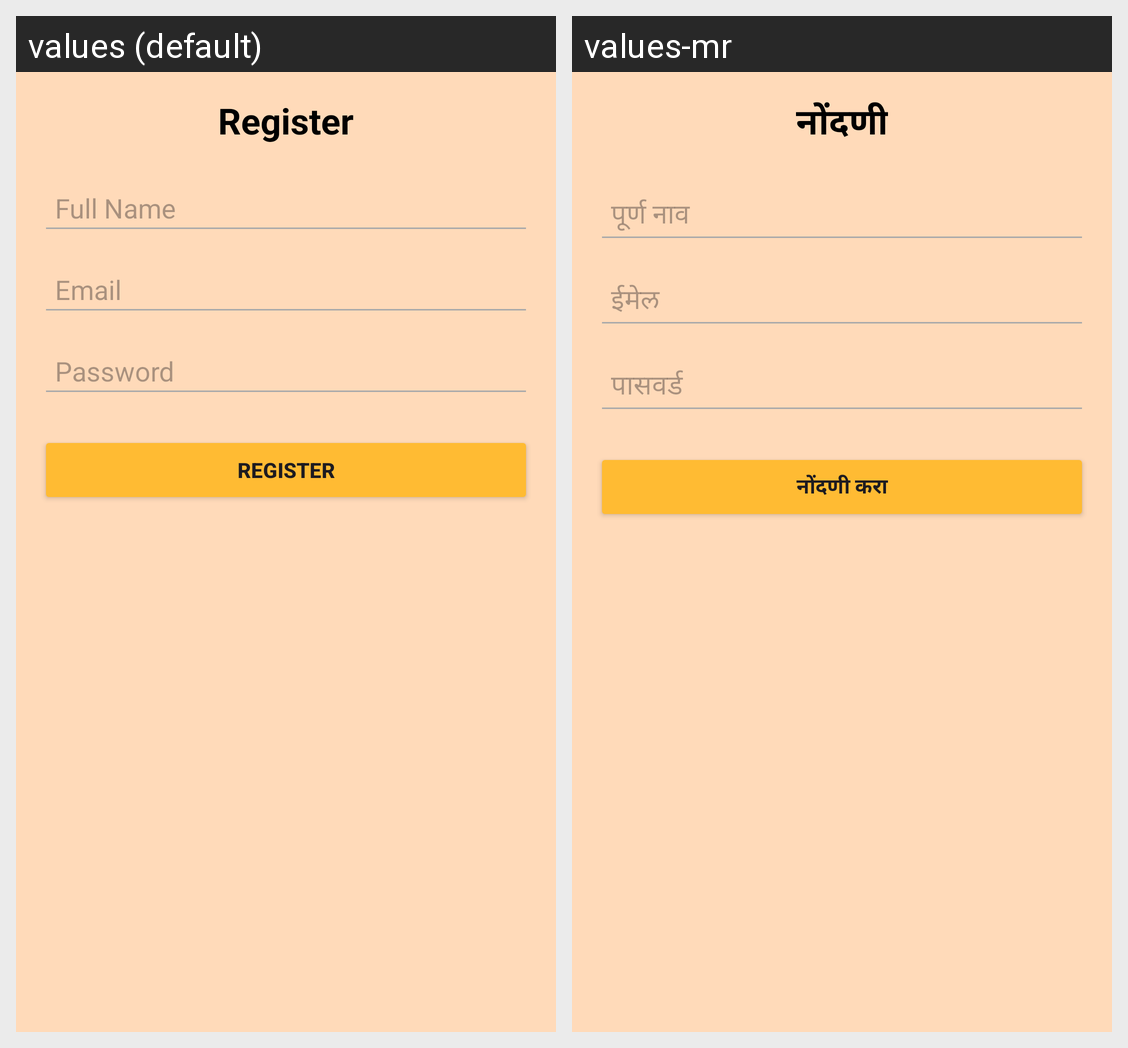

This grid shows one Android layout under two languages. Give, for every string resource on the screen, its name, the default text and each shown locale's text.
Android screen res/layout/activity_register.xml rendered under 2 locales, left to right: values (default), values-mr. Device: Nexus 5 (rendered at 1080×1920; each locale shown at half size, 540×960, under a caption strip naming it); theme Theme.GrampanchayatKouthaliApk.
Strings drawn on this screen, with the default value and each locale's value (text and hints the layout hard-codes, and strings that could not be matched under every locale, appear in the picture but are not listed):

register_title
  values: Register
  values-mr: नोंदणी

full_name_hint
  values: Full Name
  values-mr: पूर्ण नाव

email_hint
  values: Email
  values-mr: ईमेल

password_hint
  values: Password
  values-mr: पासवर्ड

register_button_text
  values: Register
  values-mr: नोंदणी करा
